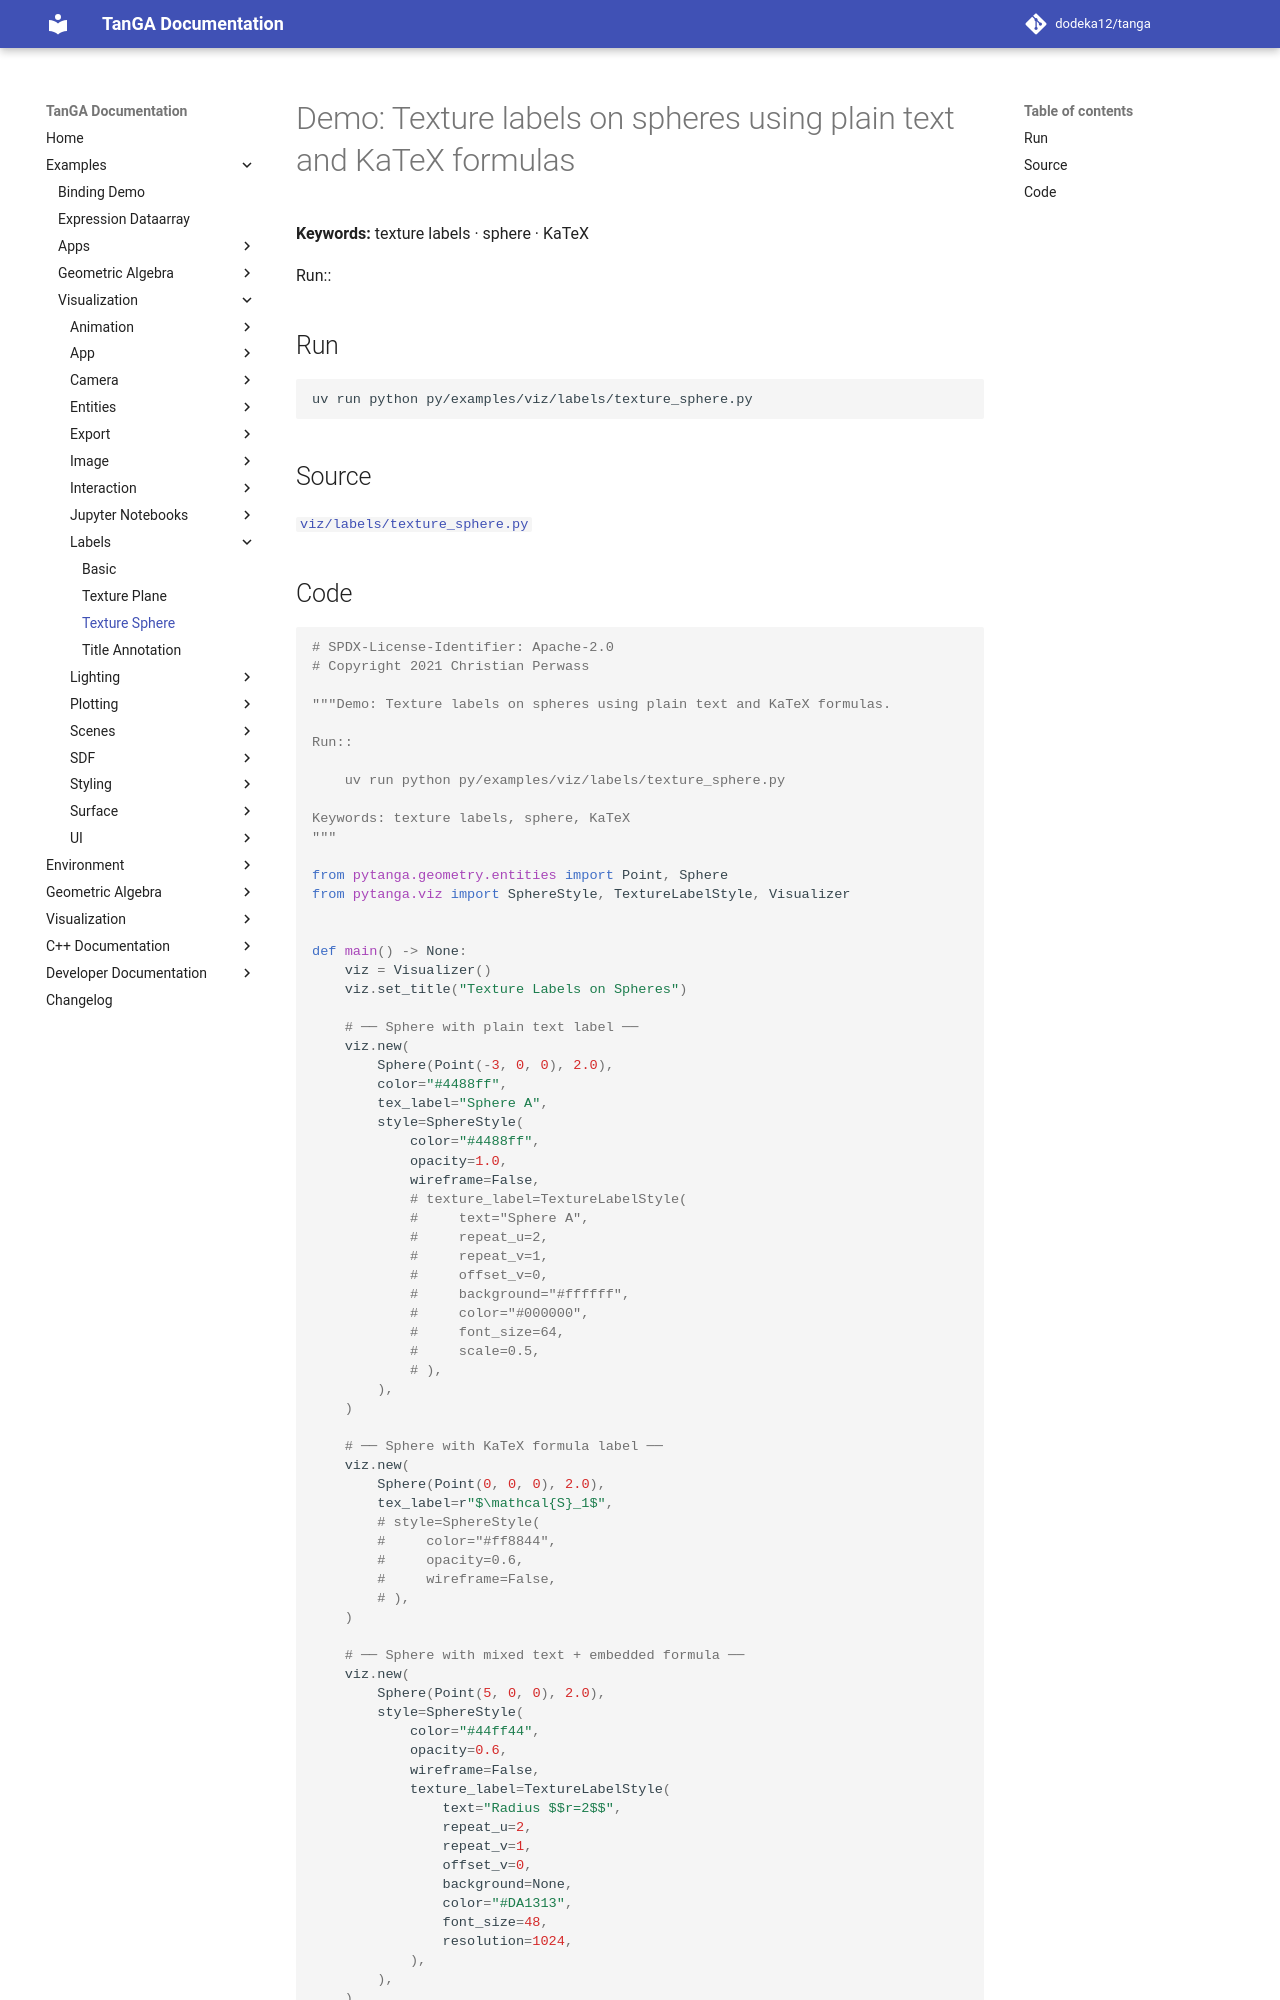

repository: dodeka12/tanga · page: v2.28.0-rc1/py/examples/viz/labels/texture_sphere/index.html · generator: mkdocs

# Demo: Texture labels on spheres using plain text and KaTeX formulas

**Keywords:** texture labels · sphere · KaTeX

Run::

## Run

```bash
uv run python py/examples/viz/labels/texture_sphere.py
```

## Source

[`viz/labels/texture_sphere.py`](https://github.com/dodeka12/tanga/blob/main/py/examples/viz/labels/texture_sphere.py)
